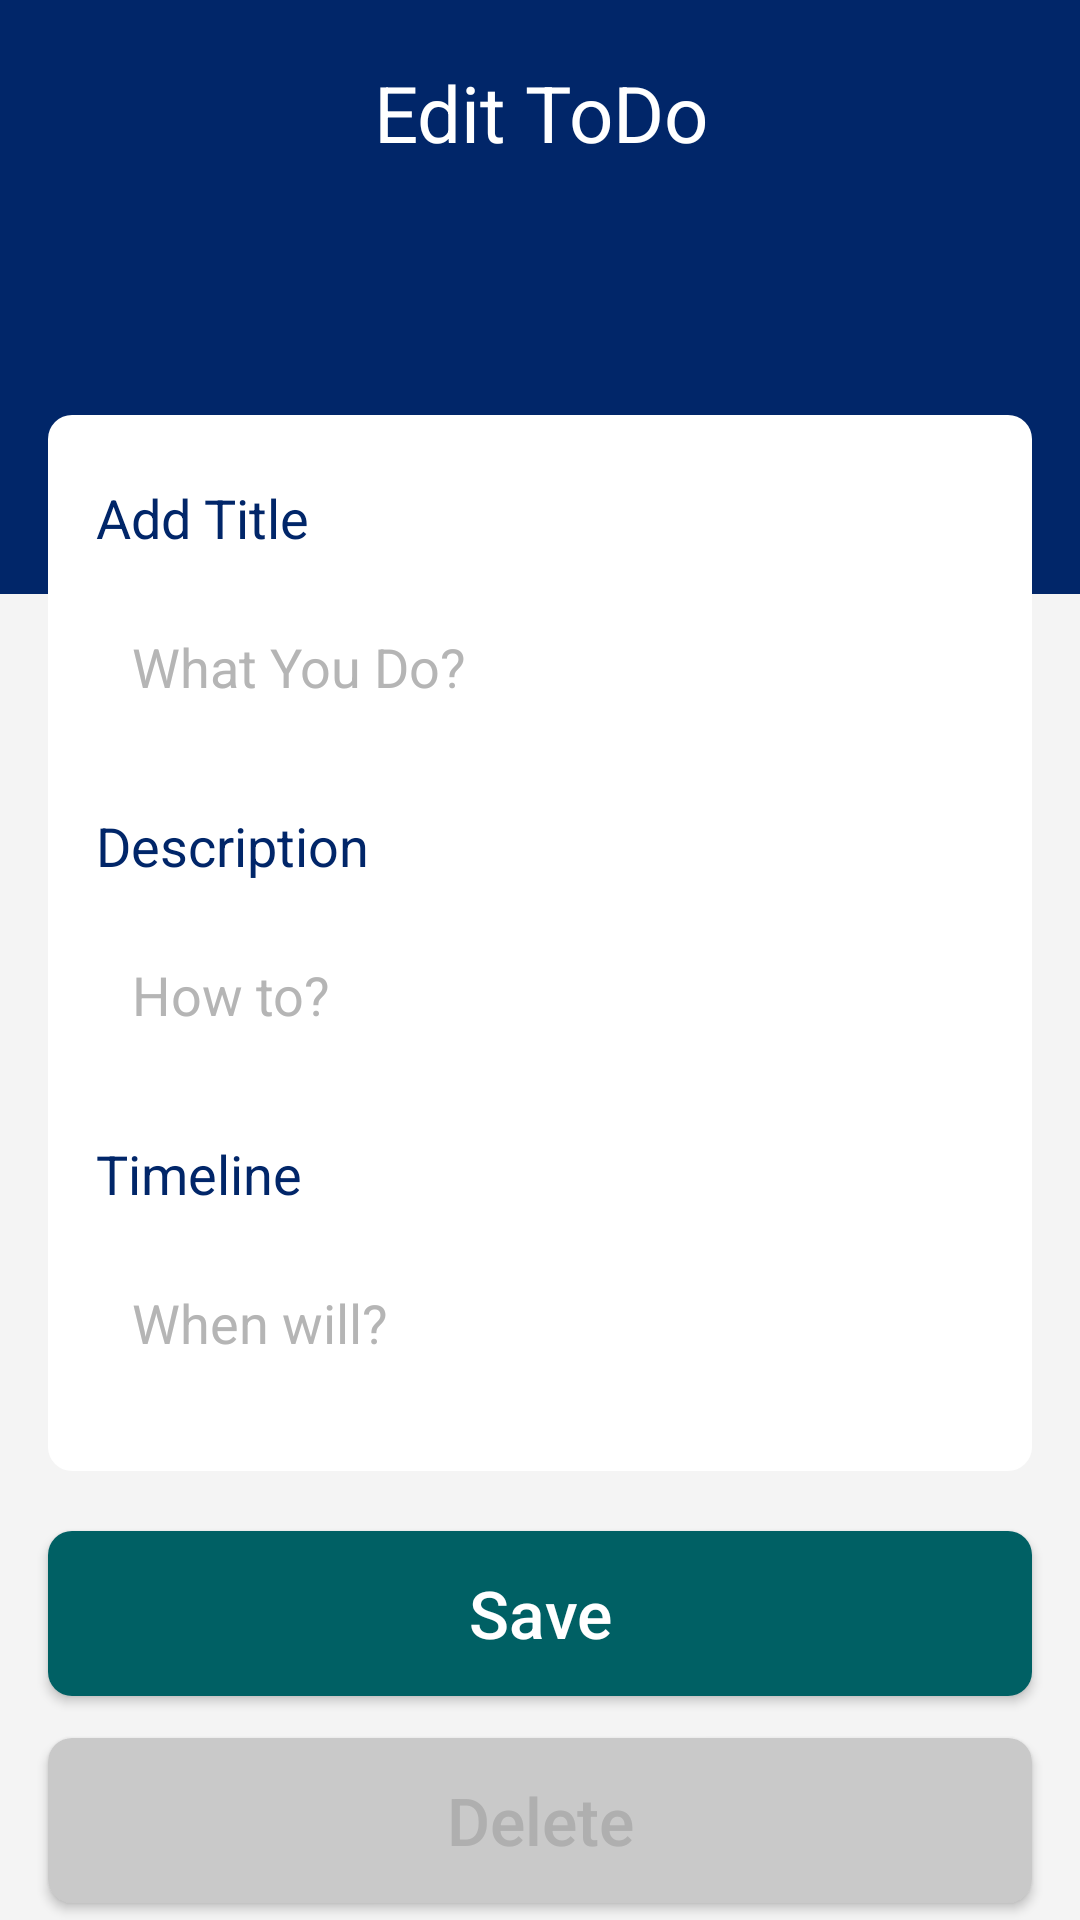

Here is an Android app screen rendered from its layout file. Give the layout XML and the strings, colors and styles it references.
<!-- AndroidManifest.xml: application theme AppTheme -->
<!-- res/layout/activity_edit_to_do.xml -->
<?xml version="1.0" encoding="utf-8"?>
<LinearLayout
    android:orientation="vertical"
    xmlns:android="http://schemas.android.com/apk/res/android"
    xmlns:app="http://schemas.android.com/apk/res-auto"
    xmlns:tools="http://schemas.android.com/tools"
    android:layout_width="match_parent"
    android:layout_height="match_parent"
    android:background="#F4F4F4"
    tools:context=".MainActivity">


    <LinearLayout
        android:orientation="vertical"
        android:layout_width="match_parent"
        android:background="@color/colorPrimaryDark"
        android:layout_height="198dp">

        <TextView
            android:id="@+id/titlepage"
            android:layout_marginTop="20dp"
            android:textSize="26sp"
            android:textColor="#FFF"
            android:text="Edit ToDo"
            android:textAlignment="center"
            android:layout_marginBottom="18dp"
            android:layout_width="match_parent"
            android:layout_height="wrap_content" />

    </LinearLayout>

    <LinearLayout
        android:layout_marginLeft="16dp"
        android:layout_marginRight="16dp"
        android:layout_marginTop="-60dp"
        android:layout_width="match_parent"
        android:layout_height="wrap_content"
        android:background="@drawable/bgtodo"
        android:orientation="vertical"
        android:paddingBottom="22dp"
        android:paddingTop="22dp">

        <LinearLayout
            android:layout_marginRight="16dp"
            android:layout_marginLeft="16dp"
            android:orientation="vertical"
            android:layout_width="match_parent"
            android:layout_height="wrap_content">

            <TextView
                android:id="@+id/addtitle"
                android:textSize="18sp"
                android:textColor="@color/colorPrimaryDark"
                android:text="Add Title"
                android:layout_marginBottom="10dp"
                android:layout_width="match_parent"
                android:layout_height="wrap_content" />

            <EditText
                android:id="@+id/title"
                android:inputType="text"
                android:background="@drawable/bginputtask"
                android:paddingStart="12dp"
                android:textColorHint="#B5B5B5"
                android:textColor="@color/colorPrimaryDark"
                android:hint="What You Do?"
                android:maxLength="16"
                android:layout_width="match_parent"
                android:layout_height="55dp" />

        </LinearLayout>

        <LinearLayout
            android:layout_marginTop="20dp"
            android:layout_marginRight="16dp"
            android:layout_marginLeft="16dp"
            android:orientation="vertical"
            android:layout_width="match_parent"
            android:layout_height="wrap_content">

            <TextView
                android:id="@+id/adddescription"
                android:textSize="18sp"
                android:textColor="@color/colorPrimaryDark"
                android:text="Description"
                android:layout_marginBottom="10dp"
                android:layout_width="match_parent"
                android:layout_height="wrap_content" />

            <EditText
                android:id="@+id/description"
                android:inputType="text"
                android:background="@drawable/bginputtask"
                android:paddingStart="12dp"
                android:textColorHint="#B5B5B5"
                android:maxLength="38"
                android:textColor="@color/colorPrimaryDark"
                android:hint="How to?"
                android:layout_width="match_parent"
                android:layout_height="55dp" />
        </LinearLayout>

        <LinearLayout
            android:layout_marginTop="20dp"
            android:layout_marginRight="16dp"
            android:layout_marginLeft="16dp"
            android:orientation="vertical"
            android:layout_width="match_parent"
            android:layout_height="wrap_content">

            <TextView
                android:id="@+id/adddate"
                android:textSize="18sp"
                android:textColor="@color/colorPrimaryDark"
                android:text="Timeline"
                android:layout_marginBottom="10dp"
                android:layout_width="match_parent"
                android:layout_height="wrap_content" />

            <EditText
                android:id="@+id/date"
                android:inputType="text"
                android:background="@drawable/bginputtask"
                android:paddingStart="12dp"
                android:textColorHint="#B5B5B5"
                android:textColor="@color/colorPrimaryDark"
                android:hint="When will?"
                android:maxLength="10"
                android:layout_width="match_parent"
                android:layout_height="55dp" />
        </LinearLayout>
    </LinearLayout>

    <Button
        android:id="@+id/btnSave"
        android:layout_marginRight="16dp"
        android:layout_marginLeft="16dp"
        android:layout_marginTop="20dp"
        android:text="Save"
        android:textColor="#FFF"
        android:textAllCaps="false"
        android:background="@drawable/bgbtncreate"
        android:textSize="22sp"
        android:layout_width="match_parent"
        android:layout_height="55dp" />

    <Button
        android:id="@+id/btnDelete"
        android:layout_marginRight="16dp"
        android:layout_marginLeft="16dp"
        android:layout_marginTop="14dp"
        android:text="Delete"
        android:textColor="#AFAFAF"
        android:textAllCaps="false"
        android:background="@drawable/bgbtncancel"
        android:textSize="22sp"
        android:layout_width="match_parent"
        android:layout_height="55dp" />
</LinearLayout>
<!-- resources referenced by this layout -->
<resources>
  <color name="colorPrimaryDark">#012669</color>
  <!-- drawable bgbtncancel (drawable) -->
  <?xml version="1.0" encoding="utf-8"?>
  <shape xmlns:android="http://schemas.android.com/apk/res/android">
  
      <solid
          android:color="?attr/otherButtonColor"
          />
      <corners
          android:radius="8dp"
          />
  
  </shape>
  <!-- drawable bgbtncreate (drawable) -->
  <?xml version="1.0" encoding="utf-8"?>
  <shape xmlns:android="http://schemas.android.com/apk/res/android">
  
      <solid
          android:color="#006064"
          />
      <corners
          android:radius="8dp"
          />
  
  </shape>
  <!-- drawable bgtodo (drawable) -->
  <?xml version="1.0" encoding="utf-8"?>
  <shape xmlns:android="http://schemas.android.com/apk/res/android">
  
      <solid
          android:color="#FFF"
          />
  
      <corners
          android:radius="8dp"
      />
  </shape>
  <style name="AppTheme" parent="Theme.AppCompat.Light.NoActionBar">
          
          <item name="colorPrimary">#1565c0</item>
          <item name="colorPrimaryDark">#003c8f</item>
          <item name="colorAccent">#003c8f</item>
          <item name="android:textColorPrimary">#000</item>
          <item name="backgroundColor">#EBEBEB</item>
          <item name="primaryTextColor">#003c8f</item>
          <item name="secondaryTextColor">#868686</item>
          <item name="inputTask">#FFF</item>
          <item name="inputTaskCell">#EBEBEB</item>
          <item name="todayTextColor">#d50505</item>
          <item name="dateTextColor">#707070</item>
          <item name="otherButtonColor">#C9C9C9</item>
          <item name="deleteTextColor">#7A7A7A</item>
          <item name="white">#FFF</item>
          <item name="black">#000</item>
      </style>
</resources>
